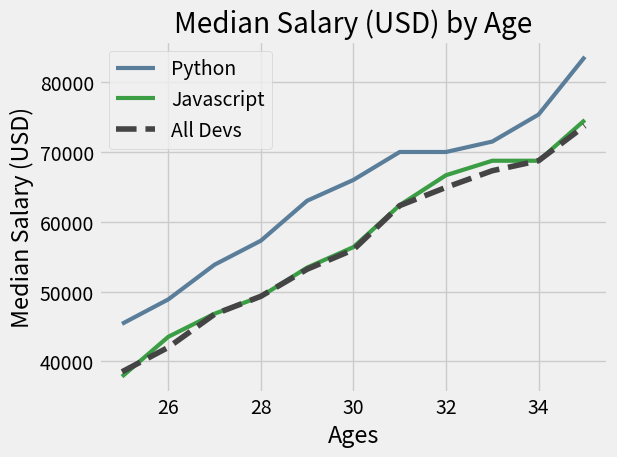

The script that saved this image:
from matplotlib import pyplot as plt

# add a default style to the gui
plt.style.use('fivethirtyeight')

# DATA

# x-axis values (age ranges)
ages_x = [25, 26, 27, 28, 29, 30, 31, 32, 33, 34, 35]

# y-axis values (median salaries)
dev_y = [38496, 42000, 46752, 49320, 53200, 56000, 62316, 64928, 67317, 68748, 73752]

# python developers by age (no need since its repetitive)
# py_dev_x = [25, 26, 27, 28, 29, 30, 31, 32, 33, 34, 35] 

# median python developer salaries (USD)
py_dev_y = [45372, 48876, 53850, 57287, 63016,
            65998, 70003, 70000, 71496, 75370, 83640]

# median javaScript developer salaries by age
js_dev_y = [37810, 43515, 46823, 49293, 53437,
            56373, 62375, 66674, 68745, 68746, 74583]

# plot the values (x, y)
# change formatting of the plot
# can use format strings in the plot declaration if you want fmt = '[marker][line][color]'
plt.plot(ages_x, py_dev_y, color='#5a7d9a', label='Python', linewidth=3) # # or use format string 'b'
plt.plot(ages_x, js_dev_y, color='#3b9d44', label='Javascript', linewidth=3)
plt.plot(ages_x, dev_y, color='#444444', linestyle='--', label='All Devs') # or use format string '--k'

# give plot a title
plt.title('Median Salary (USD) by Age')

# give title for each axes
plt.xlabel('Ages')
plt.ylabel('Median Salary (USD)') 

# add a legend to identify plots
# plt.legend(['All Devs', 'Python']) # one way
plt.legend() # no need for arguments since label is there

# add a grid to the plot
# plt.grid(True)

# add plot parameters to add padding
plt.tight_layout()

# save as a png file
# plt.savefig('plots_1.png')

# show the plot when script is run
plt.show()